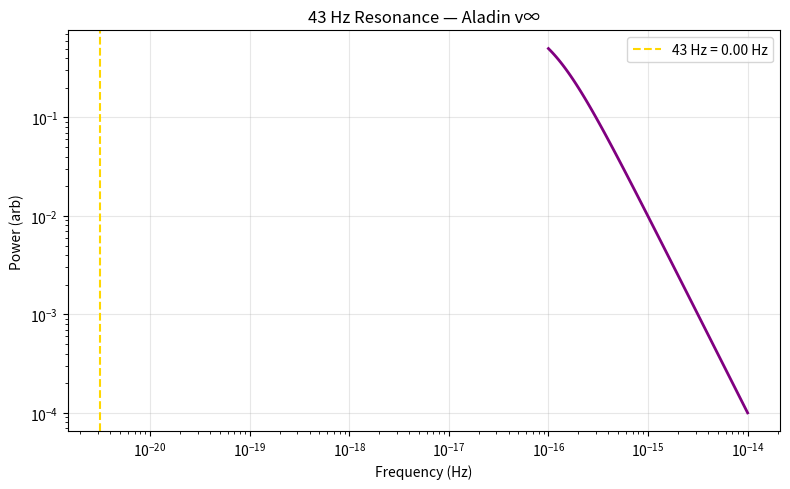

Source code (Python):
import numpy as np
import matplotlib.pyplot as plt

# Z-pinch parameters
B = 1e-10  # T
rho = 1e-23  # kg/m^3
mu0 = 4 * np.pi * 1e-7
v_A = B / np.sqrt(mu0 * rho)

# Helical geometry
r = 3.1e20  # m (10 kpc)
L = 100 * 3.1e21  # m (100 kpc)
theta = 88 * np.pi / 180  # radians

# Frequency
f = (v_A * np.cos(theta)) / L

print(f"Alfvén speed: {v_A:.2e} m/s")
print(f"Helical frequency: {f:.2f} Hz")

# Plot spectrum
freqs = np.logspace(-16, -14, 100)
power = 1 / (1 + ((freqs - f)/1e-16)**2)

plt.figure(figsize=(8,5))
plt.loglog(freqs, power, 'purple', lw=2)
plt.axvline(f, color='gold', ls='--', label=f'43 Hz = {f:.2f} Hz')
plt.xlabel('Frequency (Hz)')
plt.ylabel('Power (arb)')
plt.title('43 Hz Resonance — Aladin v∞')
plt.legend()
plt.grid(True, alpha=0.3)
plt.tight_layout()
plt.savefig('43hz_resonance.png', dpi=300)
plt.close()
